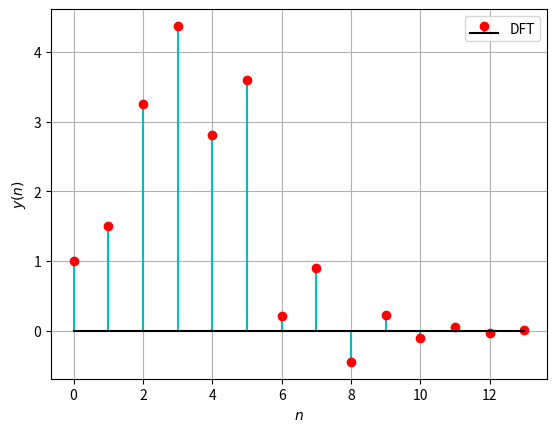

This figure's Python source:
import numpy as np
import matplotlib.pyplot as plt
from scipy.fft import fft, ifft
N = 14
n = np.arange(N)
fn=(-1/2)**n

hn1=np.pad(fn, (0,2), 'constant', constant_values=(0))
hn2=np.pad(fn, (2,0), 'constant', constant_values=(0))
h = hn1+hn2 

xtemp=np.array([1.0,2.0,3.0,4.0,2.0,1.0])
x=np.pad(xtemp, (0,10), 'constant', constant_values=(0))

X = np.zeros(N) + 1j*np.zeros(N)
for k in range(0,N):
	for n in range(0,N):
		X[k]+=x[n]*np.exp(-1j*2*np.pi*n*k/N)  #Answer of 5.1
H = np.zeros(N) + 1j*np.zeros(N)
for k in range(0,N):
	for n in range(0,N):
		H[k]+=h[n]*np.exp(-1j*2*np.pi*n*k/N) #Answer of 5.1

Y = np.zeros(N) + 1j*np.zeros(N)
for k in range(0,N):
	Y[k] = X[k]*H[k]                 #Answer of 5.2

y = np.zeros(N) + 1j*np.zeros(N)
for k in range(0,N):
	for n in range(0,N):
		y[k]+=Y[n]*np.exp(1j*2*np.pi*n*k/N)   #Answer of 5.3

y = np.real(y)/N


plt.stem(range(0,N),y, linefmt='co-', markerfmt='ro', basefmt='k')
plt.xlabel('$n$')
plt.ylabel('$y(n)$')
plt.grid()
plt.legend(['DFT'])
plt.savefig('yn_DFT.png')
